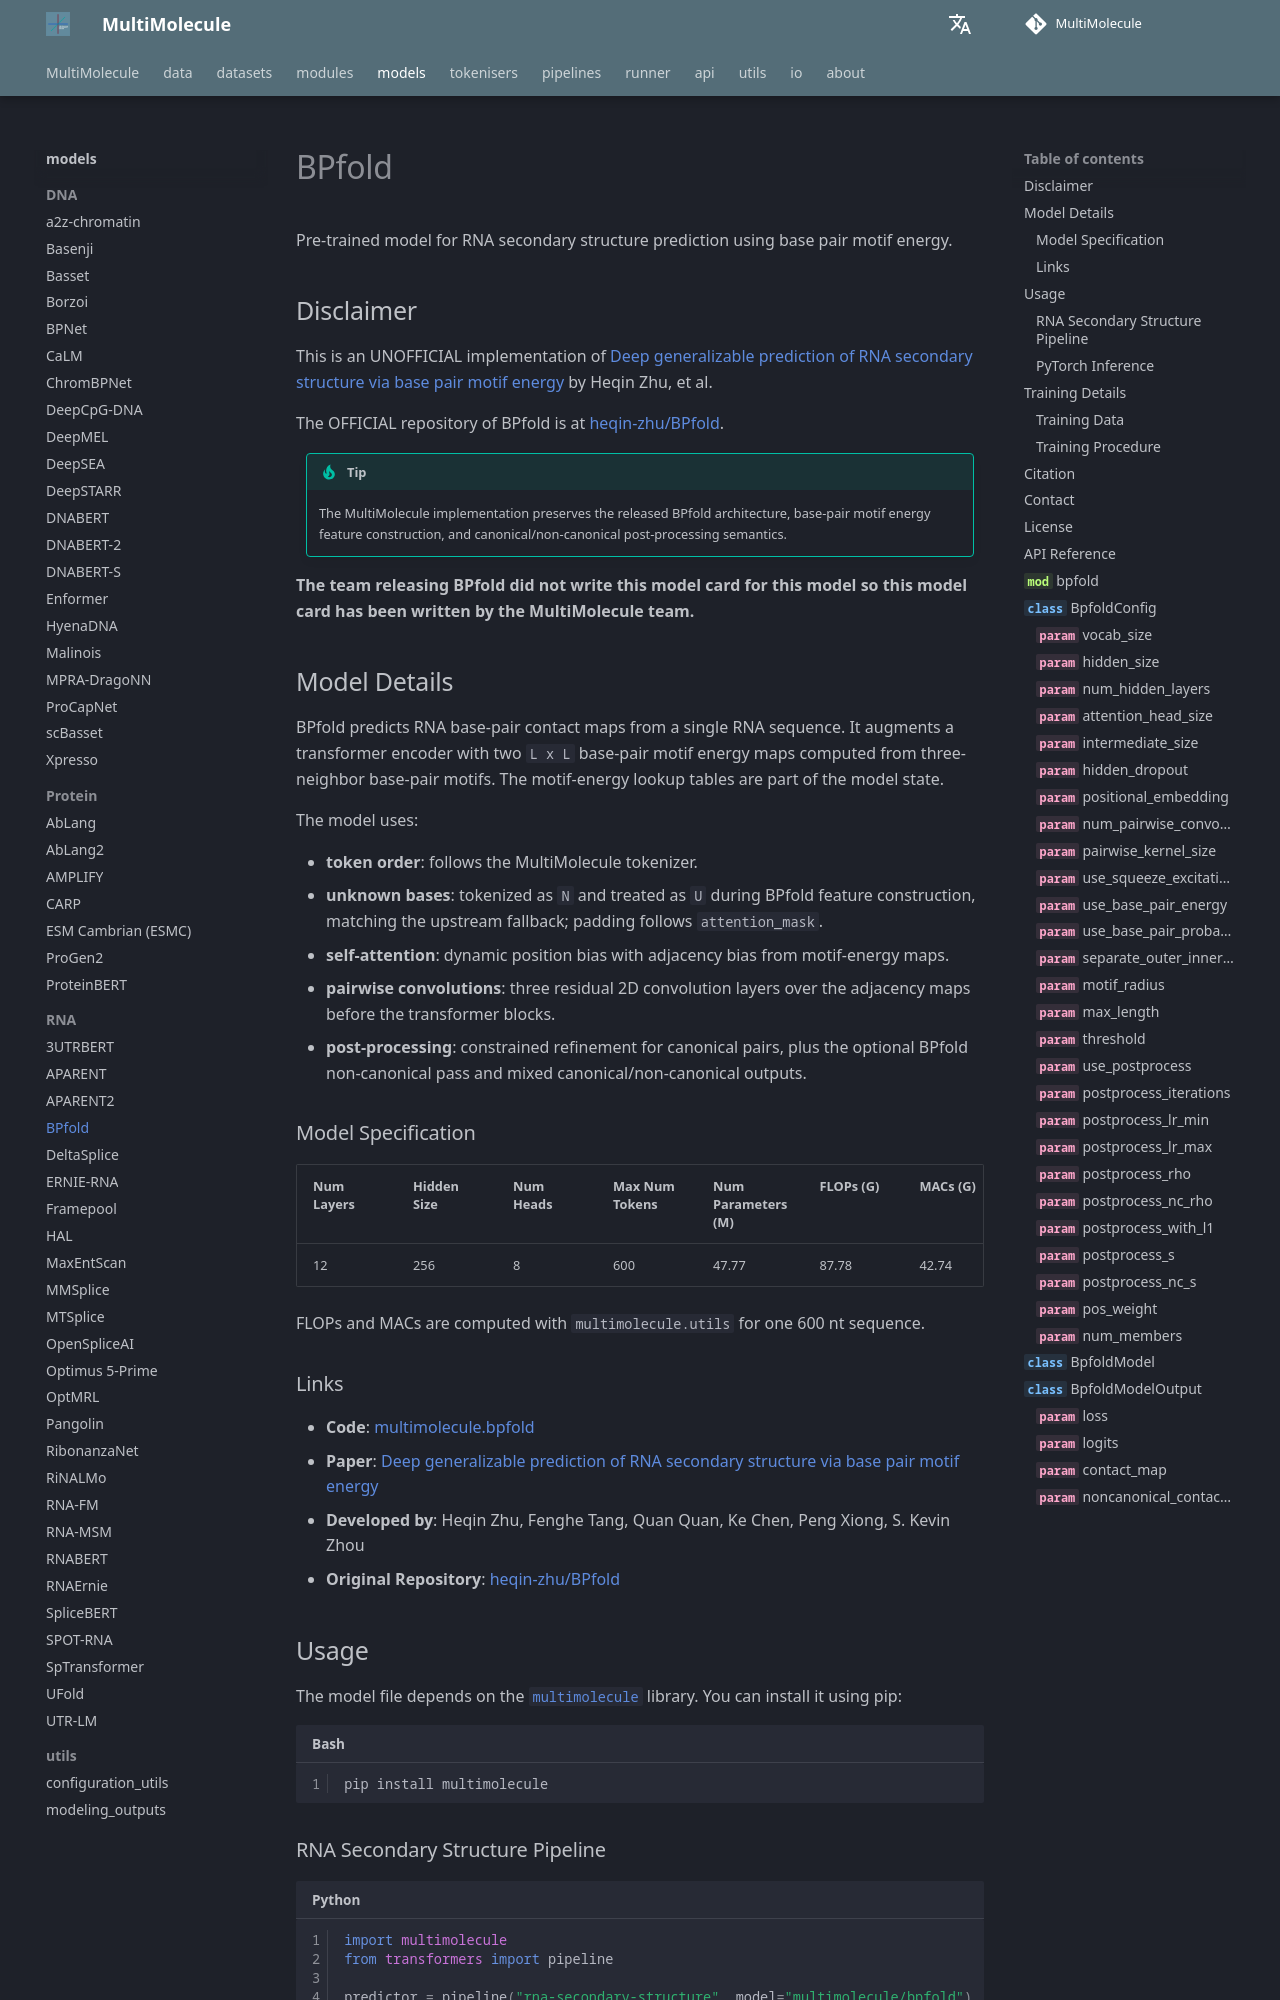

repository: DLS5-Omics/multimolecule · page: models/bpfold/index.html · generator: mkdocs

---
language: rna
tags:
  - Biology
  - RNA
  - rna-secondary-structure
license: agpl-3.0
datasets:
  - RNAStrAlign
  - bpRNA
library_name: multimolecule
pipeline_tag: other
pipeline: rna-secondary-structure
---

# BPfold

Pre-trained model for RNA secondary structure prediction using base pair motif energy.

## Disclaimer

This is an UNOFFICIAL implementation of [Deep generalizable prediction of RNA secondary structure via base pair motif energy](https://doi.org/10.1038/s41467-025-60048-1) by Heqin Zhu, et al.

The OFFICIAL repository of BPfold is at [heqin-zhu/BPfold](https://github.com/heqin-zhu/BPfold).

> [!TIP]
> The MultiMolecule implementation preserves the released BPfold architecture, base-pair motif energy feature construction, and canonical/non-canonical post-processing semantics.

**The team releasing BPfold did not write this model card for this model so this model card has been written by the MultiMolecule team.**
